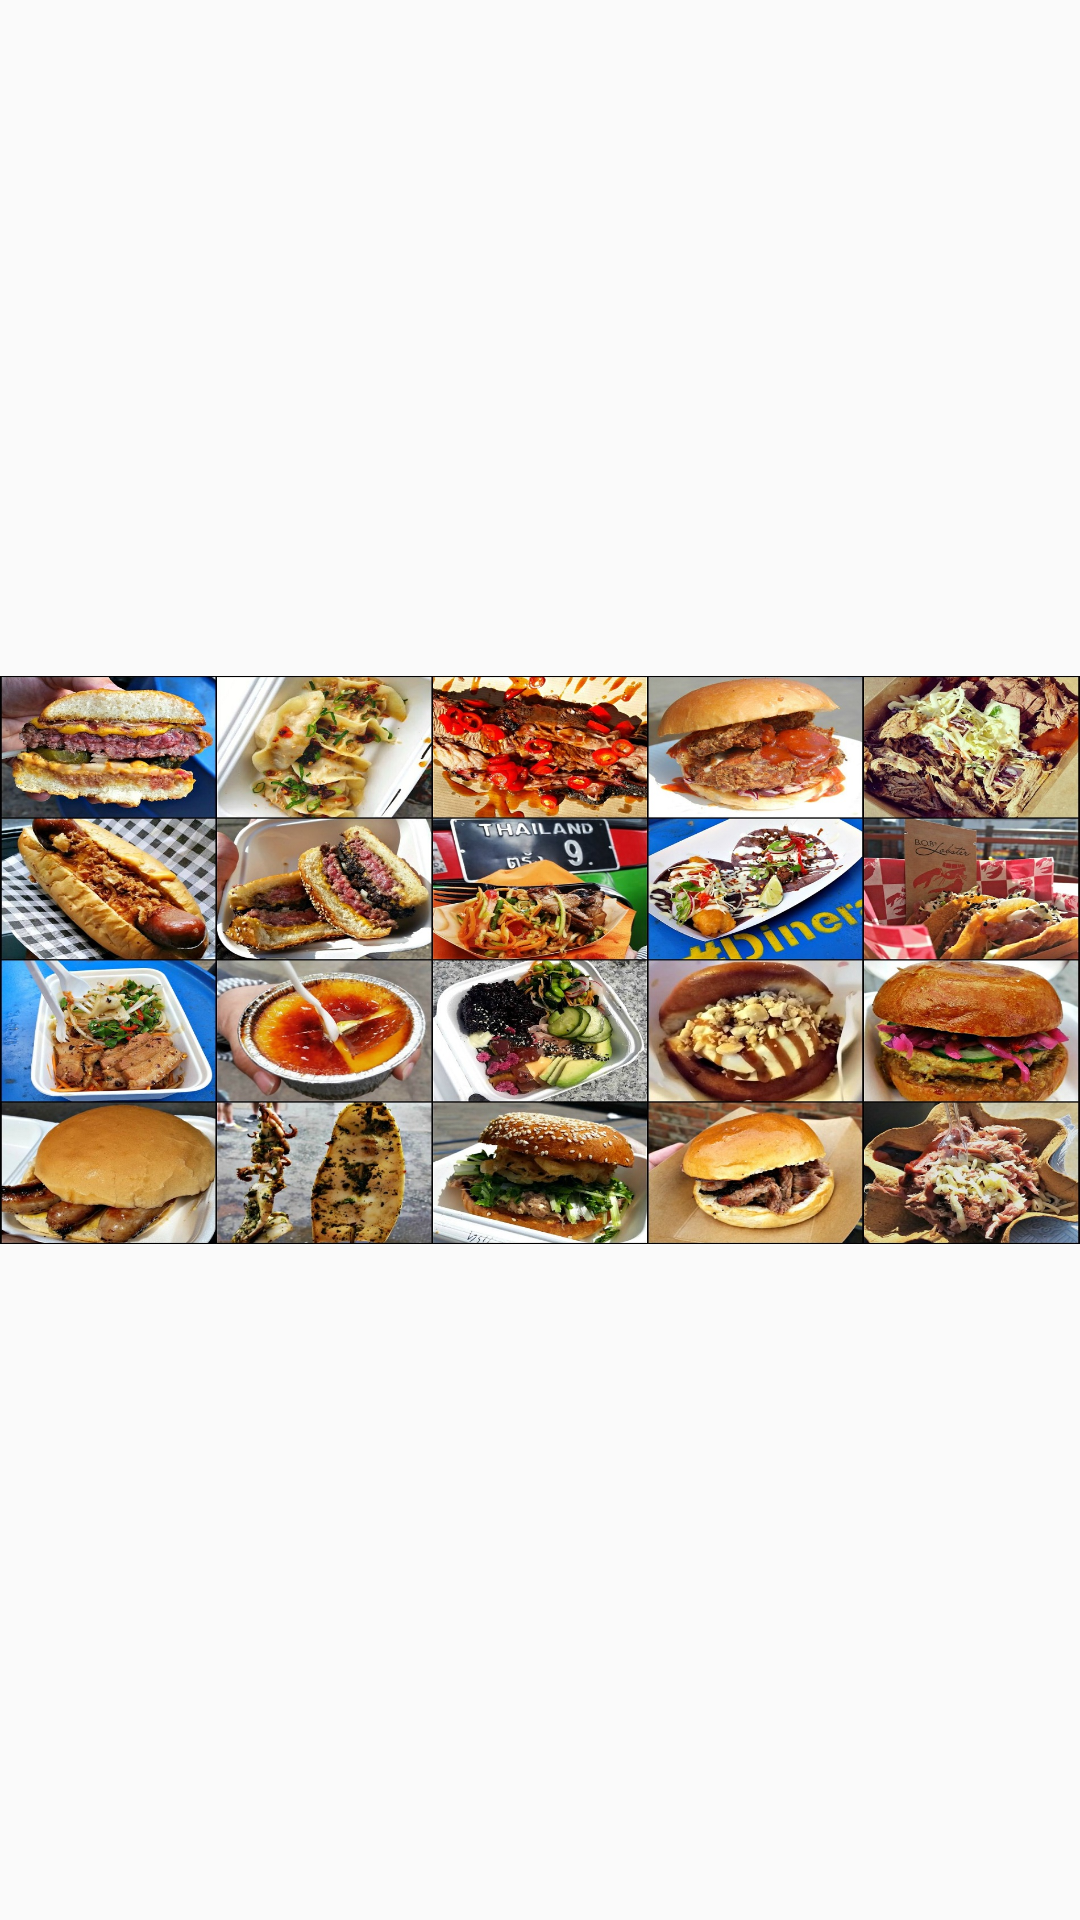

Android layout source for this screen:
<!-- AndroidManifest.xml: application theme AppTheme -->
<!-- res/layout/fragment_image2.xml -->
<ImageView xmlns:android="http://schemas.android.com/apk/res/android"
    xmlns:tools="http://schemas.android.com/tools"
    android:layout_width="match_parent"
    android:layout_height="match_parent"
    android:src="@drawable/image2"
    tools:context="com.example.henry.abaglobal.Image2">

    

</ImageView>
<!-- resources referenced by this layout -->
<resources>
  <!-- drawable image2: jpg bitmap (drawable-v21, 1021941 bytes) -->
  <style name="AppTheme" parent="Theme.AppCompat.Light.NoActionBar">
          
          <item name="colorPrimary">@color/colorPrimary</item>
          <item name="colorPrimaryDark">#02c77d</item>
          <item name="colorAccent">@color/colorAccent</item>
      </style>
  <color name="colorPrimary">#3F51B5</color>
  <color name="colorAccent">#FF4081</color>
</resources>
